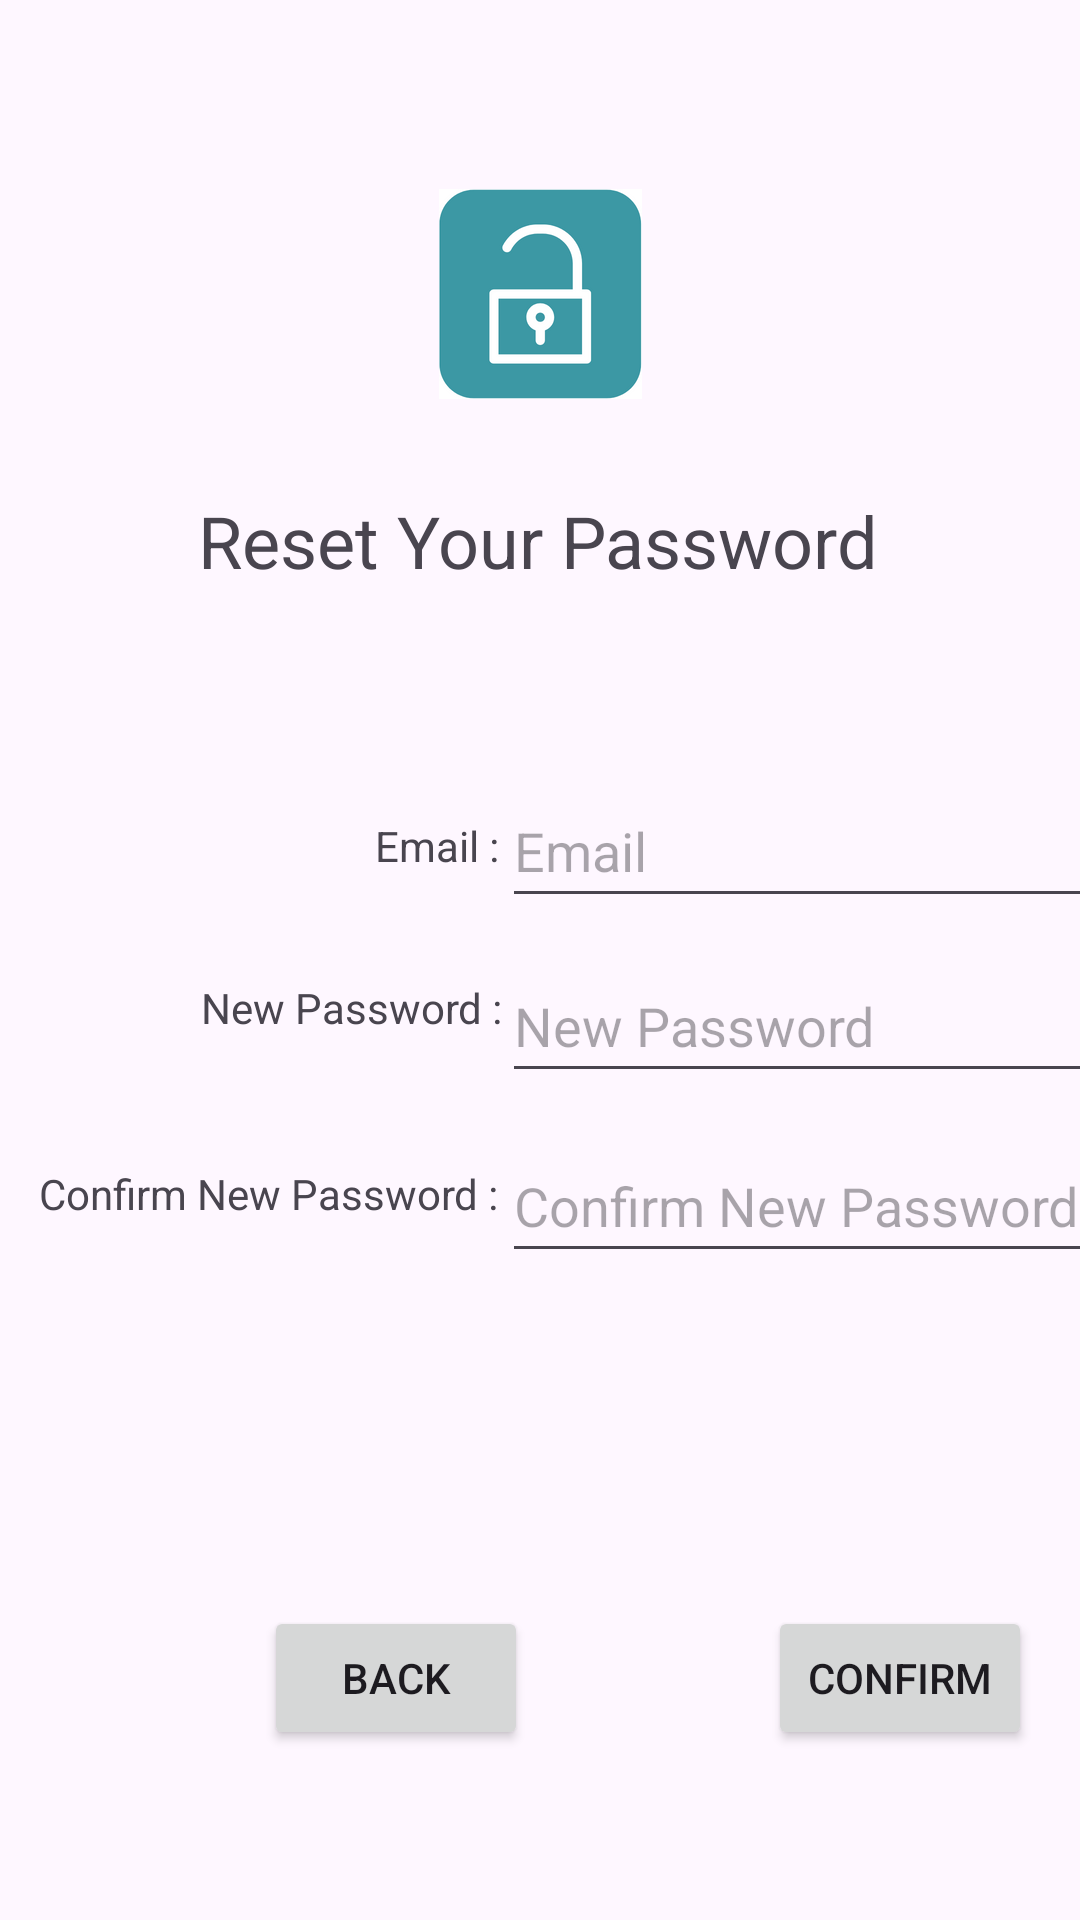

Layout XML and referenced resources for this Android screen:
<!-- AndroidManifest.xml: application theme Theme.FinalAsignment -->
<!-- res/layout/activity_forget_password.xml -->
<?xml version="1.0" encoding="utf-8"?>
<androidx.constraintlayout.widget.ConstraintLayout xmlns:android="http://schemas.android.com/apk/res/android"
    xmlns:app="http://schemas.android.com/apk/res-auto"
    xmlns:tools="http://schemas.android.com/tools"
    android:layout_width="match_parent"
    android:layout_height="match_parent"
    tools:context=".ForgetPassword">

    <TextView
        android:id="@+id/textView36"
        android:layout_width="wrap_content"
        android:layout_height="wrap_content"
        android:layout_marginStart="115dp"
        android:layout_marginTop="164dp"
        android:layout_marginEnd="115dp"
        android:text="Reset Your Password"
        android:textSize="24sp"
        app:layout_constraintEnd_toEndOf="parent"
        app:layout_constraintHorizontal_bias="0.51"
        app:layout_constraintStart_toStartOf="parent"
        app:layout_constraintTop_toTopOf="parent" />

    <TextView
        android:id="@+id/textView37"
        android:layout_width="wrap_content"
        android:layout_height="wrap_content"
        android:layout_marginStart="125dp"
        android:layout_marginTop="76dp"
        android:text="Email :"
        app:layout_constraintStart_toStartOf="parent"
        app:layout_constraintTop_toBottomOf="@+id/textView36" />

    <EditText
        android:id="@+id/editTextTextPassword4"
        android:layout_width="wrap_content"
        android:layout_height="48dp"
        android:layout_marginStart="1dp"
        android:ems="10"
        android:hint="Confirm New Password"
        android:inputType="textPassword"
        app:layout_constraintBottom_toBottomOf="@+id/textView39"
        app:layout_constraintEnd_toEndOf="@+id/editTextTextEmailAddress"
        app:layout_constraintHorizontal_bias="0.0"
        app:layout_constraintStart_toEndOf="@+id/textView39"
        app:layout_constraintTop_toTopOf="@+id/textView39"
        app:layout_constraintVertical_bias="0.423" />

    <EditText
        android:id="@+id/editTextTextEmailAddress"
        android:layout_width="wrap_content"
        android:layout_height="48dp"
        android:layout_marginStart="1dp"
        android:ems="10"
        android:hint="Email"
        android:inputType="textEmailAddress"
        app:layout_constraintBottom_toBottomOf="@+id/textView37"
        app:layout_constraintStart_toEndOf="@+id/textView37"
        app:layout_constraintTop_toTopOf="@+id/textView37" />

    <TextView
        android:id="@+id/textView38"
        android:layout_width="wrap_content"
        android:layout_height="wrap_content"
        android:layout_marginStart="67dp"
        android:layout_marginTop="35dp"
        android:text="New Password :"
        app:layout_constraintStart_toStartOf="parent"
        app:layout_constraintTop_toBottomOf="@+id/textView37" />

    <EditText
        android:id="@+id/editTextTextPassword3"
        android:layout_width="wrap_content"
        android:layout_height="48dp"
        android:layout_marginStart="1dp"
        android:ems="10"
        android:hint="New Password"
        android:inputType="textPassword"
        app:layout_constraintBottom_toBottomOf="@+id/textView38"
        app:layout_constraintEnd_toEndOf="@+id/editTextTextEmailAddress"
        app:layout_constraintHorizontal_bias="1.0"
        app:layout_constraintStart_toEndOf="@+id/textView38"
        app:layout_constraintTop_toTopOf="@+id/textView38"
        app:layout_constraintVertical_bias="0.346" />

    <TextView
        android:id="@+id/textView39"
        android:layout_width="wrap_content"
        android:layout_height="wrap_content"
        android:layout_marginStart="13dp"
        android:layout_marginTop="43dp"
        android:text="Confirm New Password :"
        app:layout_constraintStart_toStartOf="parent"
        app:layout_constraintTop_toBottomOf="@+id/textView38" />

    <Button
        android:id="@+id/button4"
        android:layout_width="wrap_content"
        android:layout_height="wrap_content"
        android:layout_marginStart="88dp"
        android:layout_marginTop="128dp"
        android:text="Back"
        android:onClick="SendForgotPasswd_Back"
        app:layout_constraintStart_toStartOf="parent"
        app:layout_constraintTop_toBottomOf="@+id/textView39" />

    <Button
        android:id="@+id/button5"
        android:layout_width="wrap_content"
        android:layout_height="wrap_content"
        android:layout_marginStart="80dp"
        android:text="Confirm"
        android:onClick="SendForgotPasswd_Confirm"
        app:layout_constraintBottom_toBottomOf="@+id/button4"
        app:layout_constraintStart_toEndOf="@+id/button4" />

    <ImageView
        android:id="@+id/imageView9"
        android:layout_width="wrap_content"
        android:layout_height="wrap_content"
        android:layout_marginStart="167dp"
        android:layout_marginTop="58dp"
        android:layout_marginEnd="167dp"
        android:layout_marginBottom="26dp"
        app:layout_constraintBottom_toTopOf="@+id/textView36"
        app:layout_constraintEnd_toEndOf="parent"
        app:layout_constraintStart_toStartOf="parent"
        app:layout_constraintTop_toTopOf="parent"
        app:srcCompat="@drawable/delete_this_page_before_dwnload___10_" />

</androidx.constraintlayout.widget.ConstraintLayout>
<!-- resources referenced by this layout -->
<resources>
  <!-- drawable delete_this_page_before_dwnload___10_: png bitmap (drawable-nodpi, 8432 bytes) -->
  <style name="Theme.FinalAsignment" parent="Base.Theme.FinalAsignment" />
  <style name="Base.Theme.FinalAsignment" parent="Theme.Material3.DayNight.NoActionBar">
          
          
      </style>
</resources>
